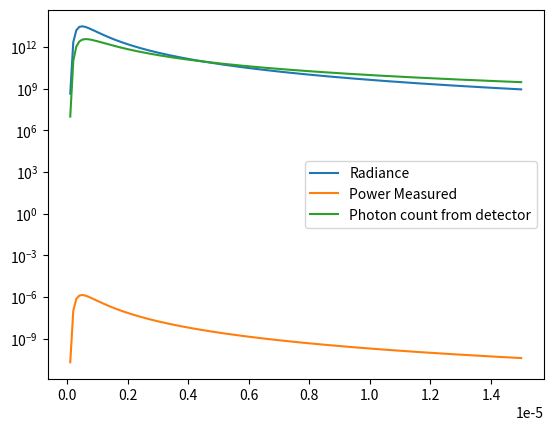
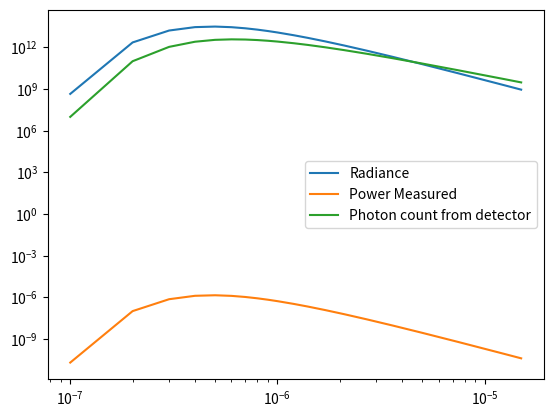
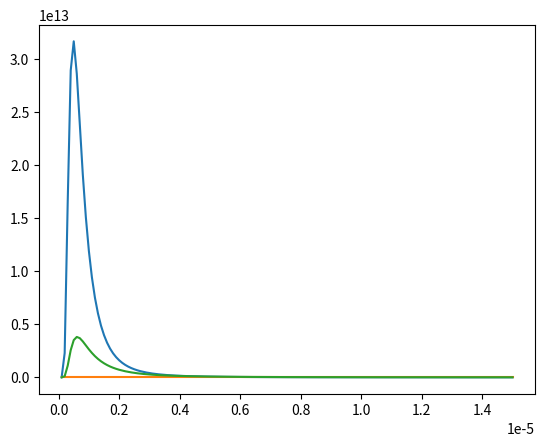

These figures' Python source, in order:
# -*- coding: utf-8 -*-
"""
Created on Sun Oct 13 17:15:12 2019

[redacted]
"""
import numpy as np 
import matplotlib.pyplot as plt
from scipy.optimize import curve_fit


#Defining the black body curve of a star
Lambda=(np.linspace(0,15000, 151))*1e-9 #using nanometres for the wavelengths
c=3e8
h=6.626e-34
kb=1.38e-23
T=6000
R=7e8 #radius of star
G=6.67e-11
Radiance=( (2*h*c**2) / (Lambda**5) ) * ( (1) / (np.exp( (h*c) / (Lambda*kb*T) ) - 1) ) #Using Plancks law and a wavelength dependence




Lower_wavelength=300e-9
Upper_wavelength=1000e-9
Lower_bound=Upper_bound=0


Waveband=Lambda[15:50]
#This isn't power! Need to account for solid angles/area
Luminosity=Lambda*4*np.pi*R**2
#This has given the spectral density for this waveband - now it has to reach Earth


sigma=5.67e-8
L0=Radiance * 4*np.pi*R**2
#L=4*np.pi*R**2*sigma*T**4 #Luminosity emitted by star

r=6e6 #radius of earth like planet
m_planet=5.97e24 #mass of earth like planet
g=G*m_planet/r**2 #calculating gravitational acceleration needed for scale height of the atmosphere
mu=4.65e-26 #Mean mass of molecules in atmosphere - assuming predominantly nitrogen similar to Earth
T_atm=250 #atmospheric temperature

H=kb*T_atm/(g*mu)
A=(10*r*H/R**2)
L1=L0*(1-(r**2/R**2))*1-((10*r*H/R**2)) #Proportion of luminosity blocked by transiting planet

E_atm=0.8 #atmospheric efficiency
L2=L1*E_atm #some light absorbed by atmosphere

D=4.73e18 #Distance from star to Earth
d=4 #radius of mirror
E_inst=0.2 #instrument efficiency

P1=(d**2*L2*E_inst)/(4*D**2)

E_det=0.5 #quantum efficieny of detector
E_ap=0.5 #apetrure efficieny due to diffraction patterns

P2=P1*E_det*E_ap

#assume a wavelength for now of 500nm
Photon_energy=h*c/Lambda

Photon_count=P2/Photon_energy

plt.figure()
plt.plot(Lambda, Radiance, label="Radiance")
plt.plot(Lambda, P2, label="Power Measured")
plt.plot(Lambda, Photon_count, label="Photon count from detector")
plt.yscale("log")
plt.legend(loc="best")

plt.figure()
plt.loglog(Lambda, Radiance, label="Radiance")
plt.loglog(Lambda, P2, label="Power Measured")
plt.loglog(Lambda, Photon_count, label="Photon count from detector")
plt.legend(loc="best")

plt.figure()
plt.plot(Lambda, Radiance)
plt.plot(Lambda, P2)
plt.plot(Lambda, Photon_count)
